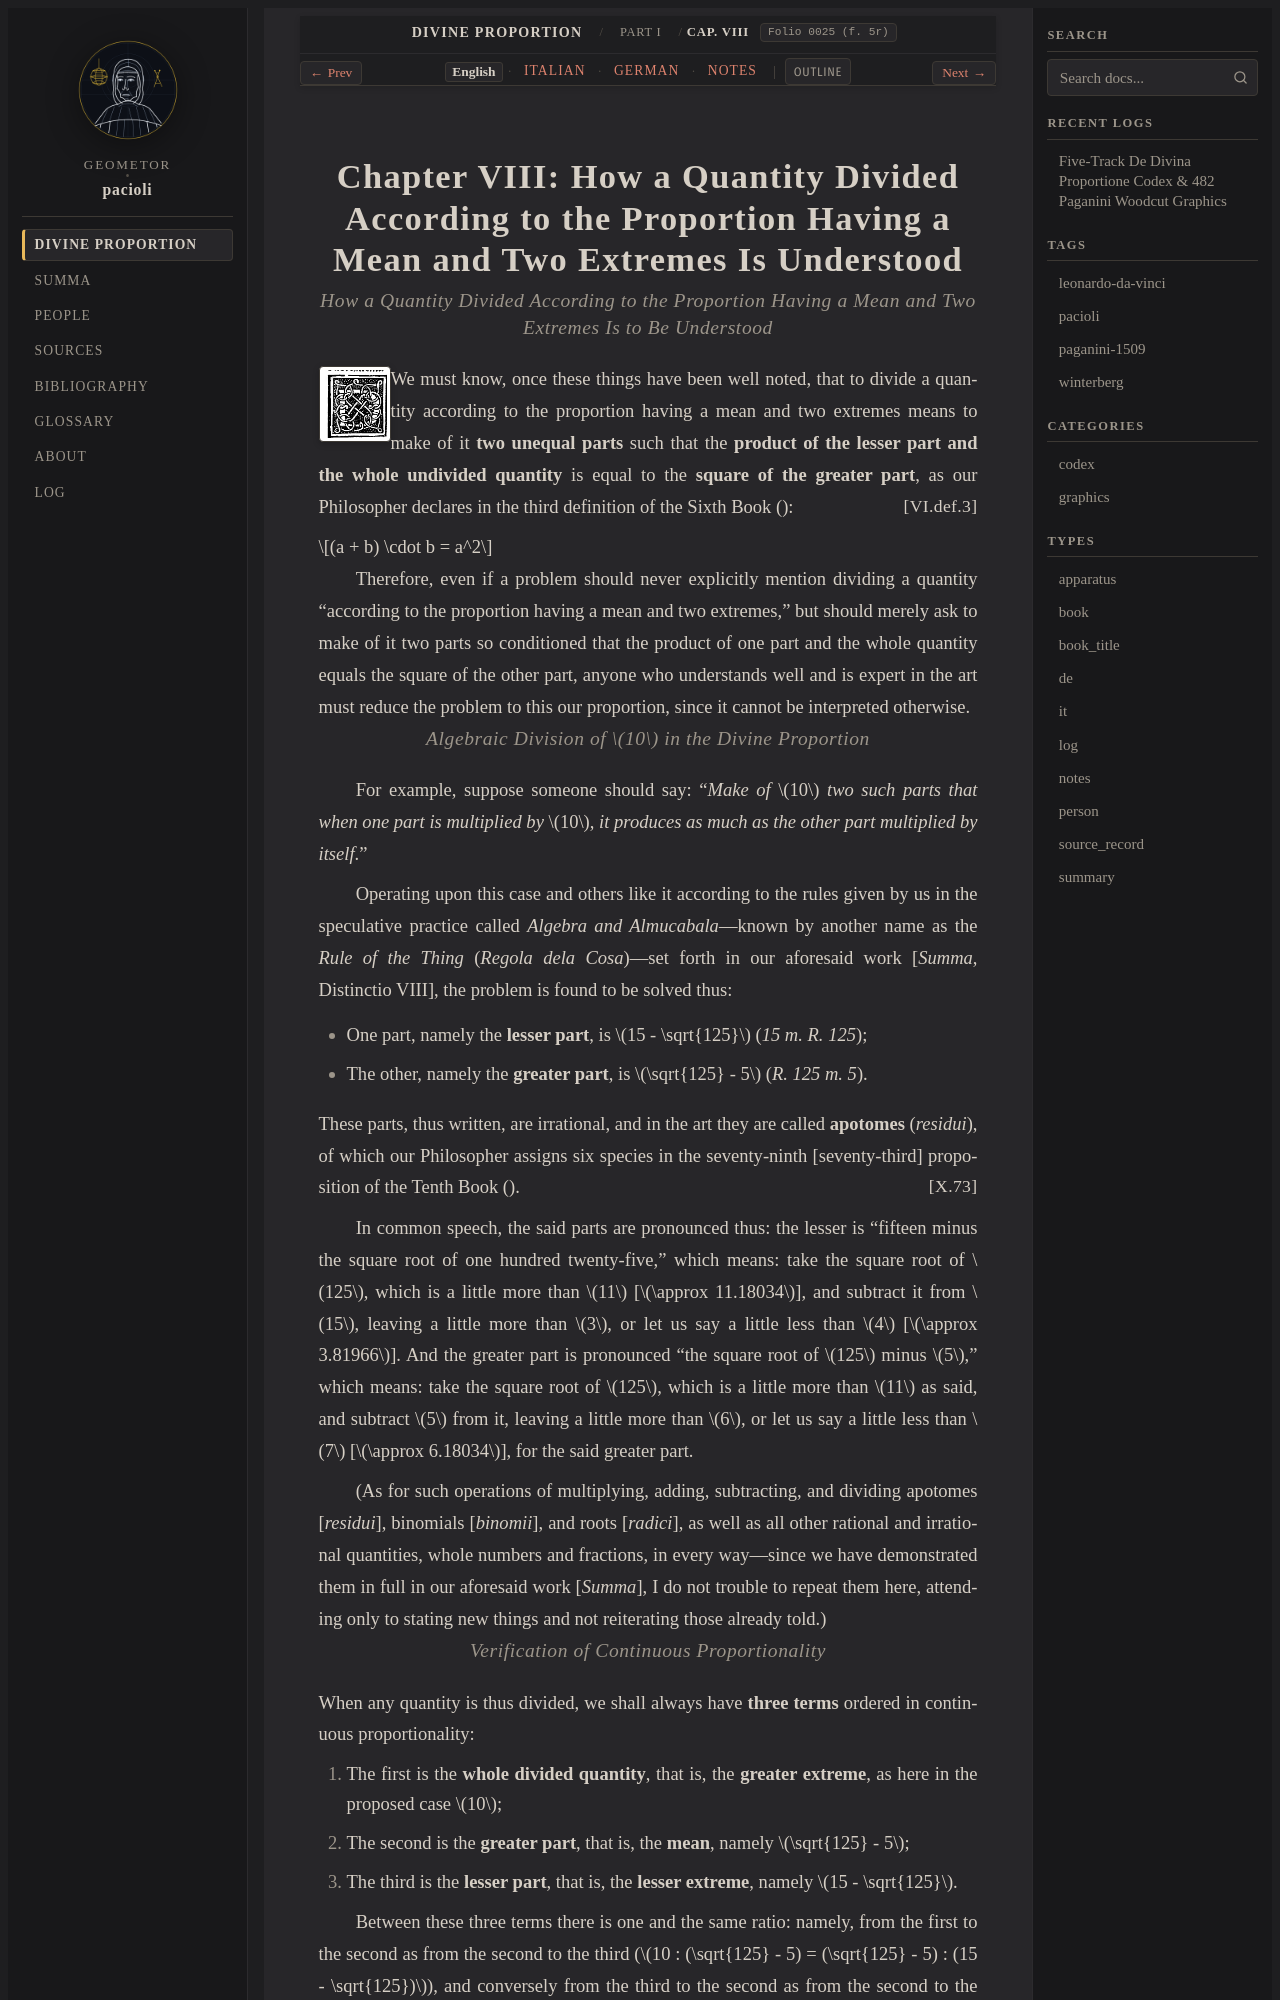

repository: geometor/pacioli · page: de_divina_proportione/compendio/cap_08/index.html · generator: sphinx

:tracks: English: index | Italian: it | German: de | Notes: notes
:layout: book
:canonical_id: Cap. VIII
:folio: 0025 (f. 5r)

.. _compendio-cap_08:
.. _compendio-cap_08-en:

Chapter VIII: How a Quantity Divided According to the Proportion Having a Mean and Two Extremes Is Understood
=============================================================================================================

.. rubric:: How a Quantity Divided According to the Proportion Having a Mean and Two Extremes Is to Be Understood

.. folio:: 0025 (f. 5r)
   :initial: 0025.c1.png

We must know, once these things have been well noted, that to divide a quantity according to the proportion having a mean and two extremes means to make of it **two unequal parts** such that the **product of the lesser part and the whole undivided quantity** is equal to the **square of the greater part**, as our Philosopher declares in the third definition of the Sixth Book (:just:`VI.def.3`):

.. math::

   (a + b) \cdot b = a^2

Therefore, even if a problem should never explicitly mention dividing a quantity "according to the proportion having a mean and two extremes," but should merely ask to make of it two parts so conditioned that the product of one part and the whole quantity equals the square of the other part, anyone who understands well and is expert in the art must reduce the problem to this our proportion, since it cannot be interpreted otherwise.

.. rubric:: Algebraic Division of :math:`10` in the Divine Proportion

.. assertion::

   For example, suppose someone should say: "*Make of* :math:`10` *two such parts that when one part is multiplied by* :math:`10`, *it produces as much as the other part multiplied by itself*."

   Operating upon this case and others like it according to the rules given by us in the speculative practice called *Algebra and Almucabala*—known by another name as the *Rule of the Thing* (*Regola dela Cosa*)—set forth in our aforesaid work [*Summa*, Distinctio VIII], the problem is found to be solved thus:

   - One part, namely the **lesser part**, is :math:`15 - \sqrt{125}` (*15 m. R. 125*);
   - The other, namely the **greater part**, is :math:`\sqrt{125} - 5` (*R. 125 m. 5*).

   These parts, thus written, are irrational, and in the art they are called **apotomes** (*residui*), of which our Philosopher assigns six species in the seventy-ninth [seventy-third] proposition of the Tenth Book (:just:`X.73`).

   In common speech, the said parts are pronounced thus: the lesser is "fifteen minus the square root of one hundred twenty-five," which means: take the square root of :math:`125`, which is a little more than :math:`11` [:math:`\approx 11.18034`], and subtract it from :math:`15`, leaving a little more than :math:`3`, or let us say a little less than :math:`4` [:math:`\approx 3.81966`]. And the greater part is pronounced "the square root of :math:`125` minus :math:`5`," which means: take the square root of :math:`125`, which is a little more than :math:`11` as said, and subtract :math:`5` from it, leaving a little more than :math:`6`, or let us say a little less than :math:`7` [:math:`\approx 6.18034`], for the said greater part.
